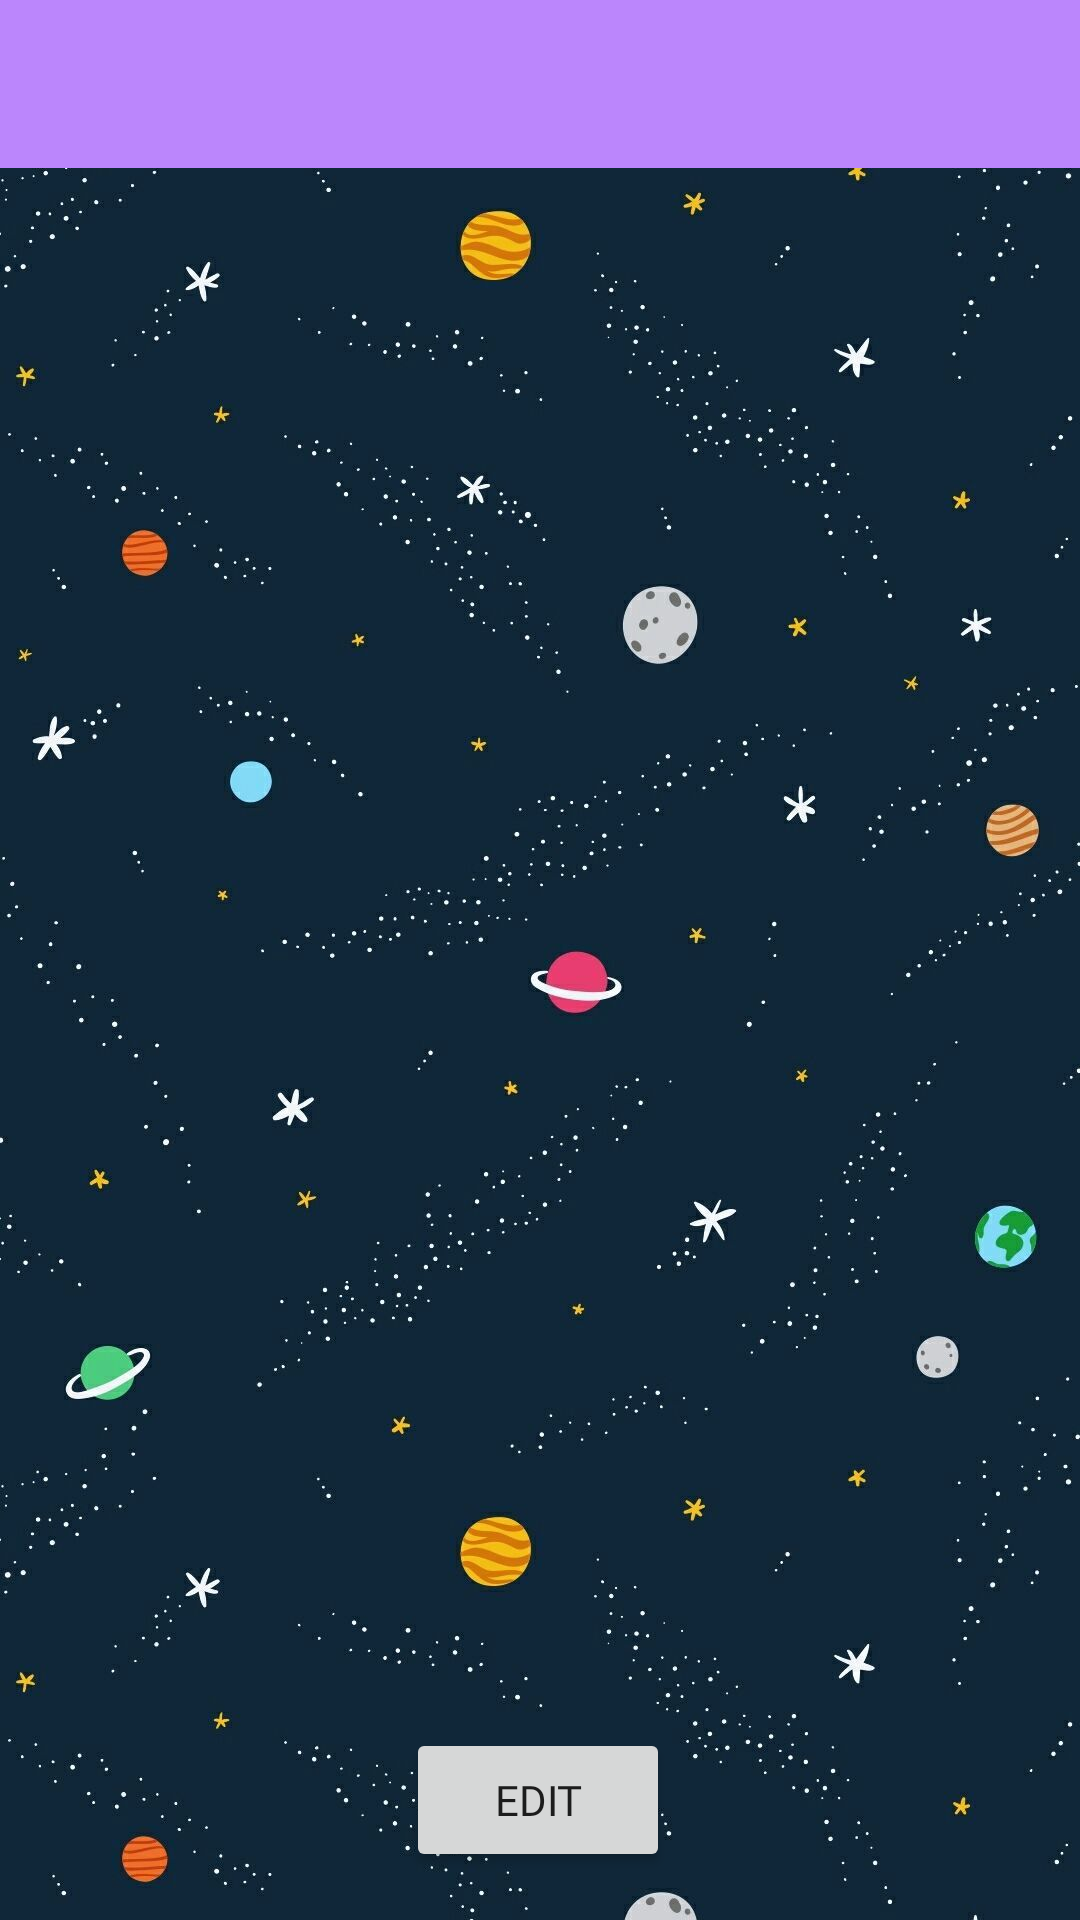

Write the Android layout XML for this screen, with the resource values it uses.
<!-- AndroidManifest.xml: application theme Theme.UNSWGamifiedLearningApp -->
<!-- res/layout/activity_view_notes_detail.xml -->
<?xml version="1.0" encoding="utf-8"?>
<androidx.constraintlayout.widget.ConstraintLayout xmlns:android="http://schemas.android.com/apk/res/android"
    xmlns:app="http://schemas.android.com/apk/res-auto"
    xmlns:tools="http://schemas.android.com/tools"
    android:layout_width="match_parent"
    android:layout_height="match_parent"
    android:background="@drawable/_239908"
    tools:context=".ViewNotesDetailActivity">

    <androidx.appcompat.widget.Toolbar
        android:id="@+id/tbViewNote"
        android:layout_width="match_parent"
        android:layout_height="?attr/actionBarSize"
        android:background="@color/purple_200"
        app:layout_constraintEnd_toEndOf="parent"
        app:layout_constraintStart_toStartOf="parent"
        app:layout_constraintTop_toTopOf="parent">

        <TextView
            android:id="@+id/TitleMissionNotes"
            android:layout_width="match_parent"
            android:layout_height="match_parent"
            android:fontFamily="@font/electrolize"
            android:paddingTop="12dp"
            android:textColor="@color/black"
            android:textColorHint="#FFFFFF"
            android:textSize="20sp"
            android:textStyle="bold"
            tools:layout_editor_absoluteX="16dp" />

    </androidx.appcompat.widget.Toolbar>

    <TextView
        android:id="@+id/BodyMissionNotes"
        android:layout_width="match_parent"
        android:layout_height="545dp"
        android:layout_below="@id/tbViewNote"
        android:background="#0000ffff"
        android:fontFamily="@font/electrolize"
        android:gravity="top|left"
        android:padding="15dp"
        android:textColor="@color/white"
        android:textColorHint="#FFFFFF"
        android:textSize="24sp"
        app:layout_constraintBottom_toBottomOf="parent"
        app:layout_constraintEnd_toEndOf="parent"
        app:layout_constraintHorizontal_bias="0.0"
        app:layout_constraintStart_toStartOf="parent"
        app:layout_constraintTop_toBottomOf="@+id/tbViewNote"
        app:layout_constraintVertical_bias="0.284">

    </TextView>

    <Button
        android:id="@+id/btnEdit"
        android:layout_width="wrap_content"
        android:layout_height="wrap_content"
        android:layout_marginBottom="16dp"
        android:fontFamily="@font/electrolize"
        android:text="Edit"
        app:layout_constraintBottom_toBottomOf="parent"
        app:layout_constraintEnd_toEndOf="parent"
        app:layout_constraintHorizontal_bias="0.498"
        app:layout_constraintStart_toStartOf="parent"
        app:layout_constraintTop_toBottomOf="@+id/BodyMissionNotes"
        app:layout_constraintVertical_bias="1.0" />

</androidx.constraintlayout.widget.ConstraintLayout>
<!-- resources referenced by this layout -->
<resources>
  <color name="black">#000000</color>
  <color name="purple_200">#FFBB86FC</color>
  <color name="white">#FFFFFFFF</color>
  <!-- drawable _239908: jpeg bitmap (drawable, 88019 bytes) -->
  <style name="Theme.UNSWGamifiedLearningApp" parent="Theme.MaterialComponents.DayNight.DarkActionBar">
          
          <item name="colorPrimary">@color/purple_500</item>
          <item name="colorPrimaryVariant">@color/purple_700</item>
          <item name="colorOnPrimary">@color/white</item>
  
          
          <item name="colorSecondary">@color/teal_200</item>
          <item name="colorSecondaryVariant">@color/teal_700</item>
          <item name="colorOnSecondary">@color/black</item>
          
          <item name="android:statusBarColor" tools:targetApi="l">@color/grey</item>
          
      </style>
  <color name="purple_500">#2B2B35</color>
  <color name="purple_700">#FF3700B3</color>
  <color name="teal_200">#FF03DAC5</color>
  <color name="teal_700">#FF018786</color>
  <color name="grey">#2B2B35</color>
</resources>
